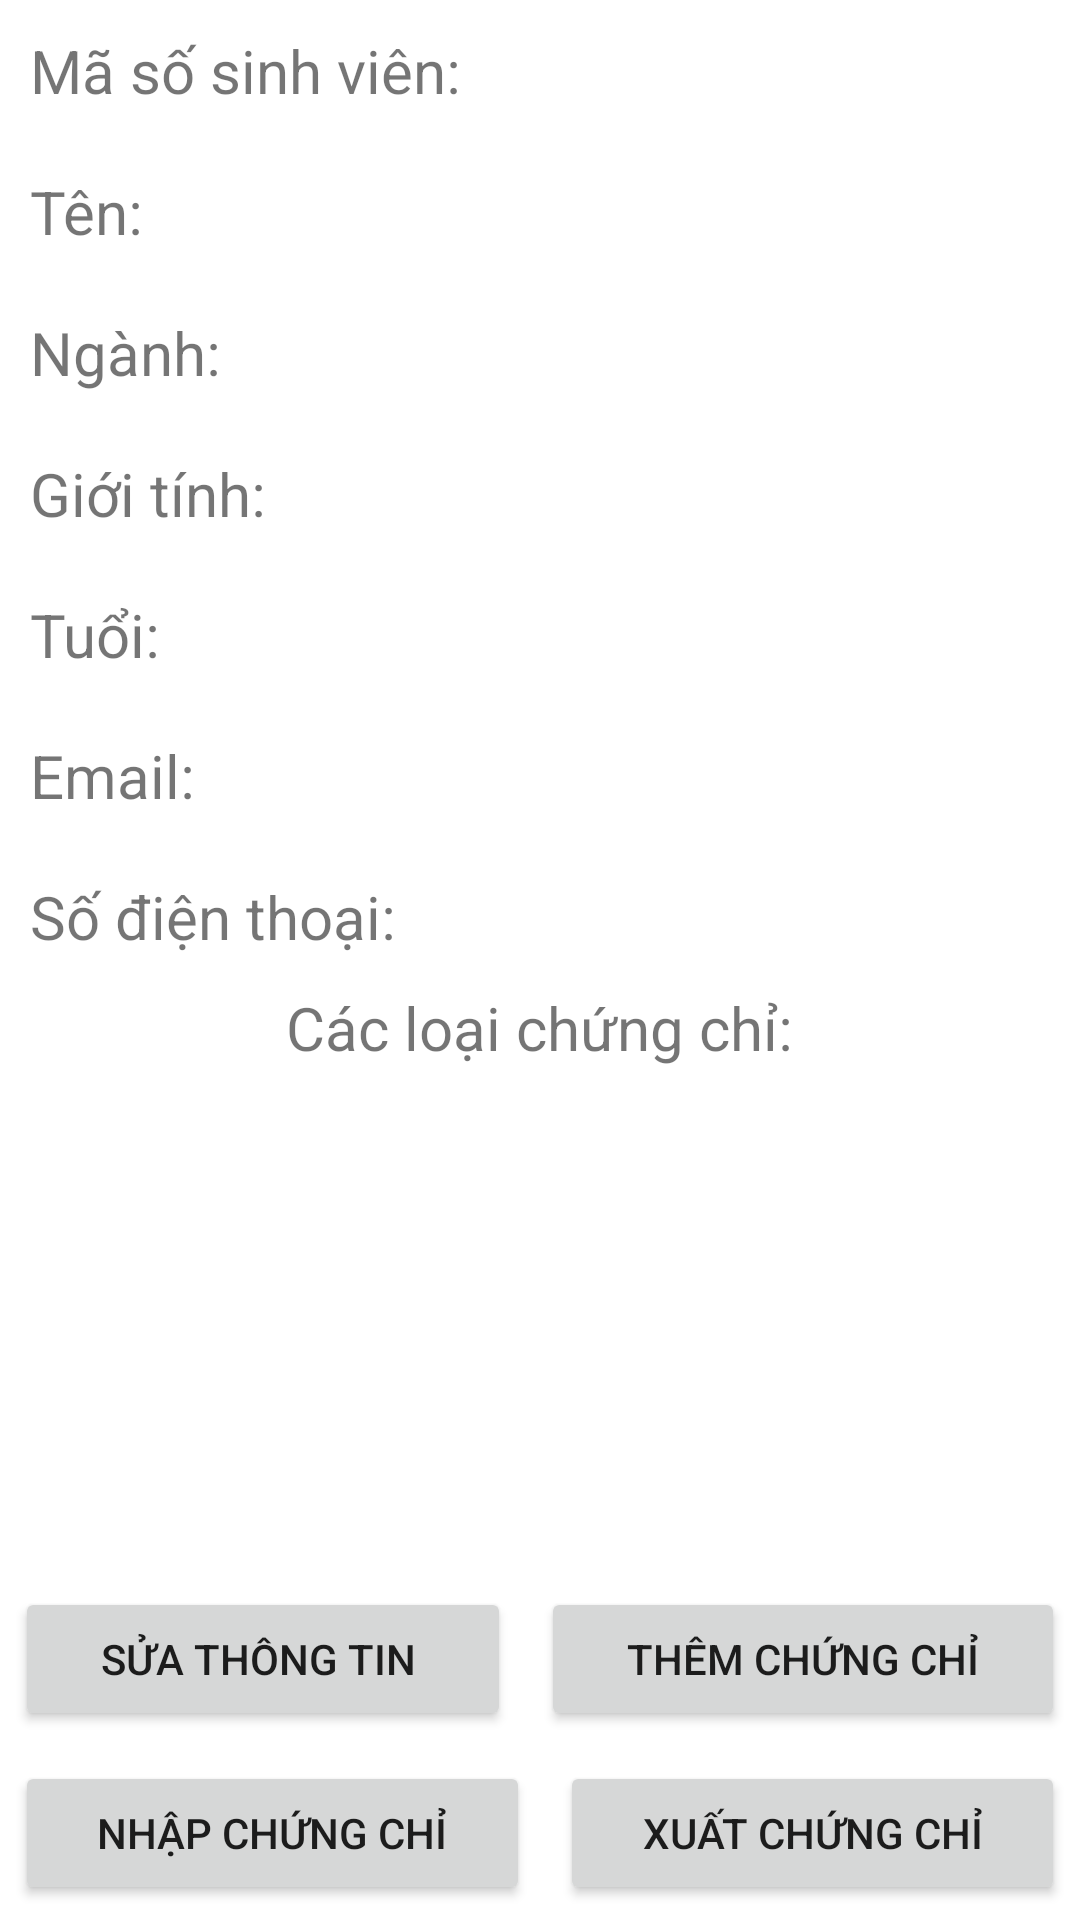

Produce the Android XML layout that renders to this screen, including the resource entries it uses.
<!-- AndroidManifest.xml: application theme Theme.Studentinformationmanagementapp -->
<!-- res/layout/fragment_main_student_detail.xml -->
<?xml version="1.0" encoding="utf-8"?>
<LinearLayout xmlns:android="http://schemas.android.com/apk/res/android"
    android:layout_width="match_parent"
    android:layout_height="match_parent"
    android:gravity="center"
    android:orientation="vertical">

    <LinearLayout
        android:layout_width="match_parent"
        android:layout_height="wrap_content"
        android:orientation="horizontal"
        android:padding="10dp">

        <TextView
            android:layout_width="wrap_content"
            android:layout_height="wrap_content"
            android:text="Mã số sinh viên:"
            android:textSize="20sp" />

        <TextView
            android:id="@+id/textViewMainStudentDetailId"
            android:layout_width="wrap_content"
            android:layout_height="wrap_content"
            android:layout_weight="1"
            android:textSize="20sp" />
    </LinearLayout>

    <LinearLayout
        android:layout_width="match_parent"
        android:layout_height="wrap_content"
        android:orientation="horizontal"
        android:padding="10dp">

        <TextView
            android:layout_width="wrap_content"
            android:layout_height="wrap_content"
            android:text="Tên:"
            android:textSize="20sp" />

        <TextView
            android:id="@+id/textViewMainStudentDetailName"
            android:layout_width="wrap_content"
            android:layout_height="wrap_content"
            android:layout_weight="1"
            android:textSize="20sp" />
    </LinearLayout>

    <LinearLayout
        android:layout_width="match_parent"
        android:layout_height="wrap_content"
        android:orientation="horizontal"
        android:padding="10dp">

        <TextView
            android:layout_width="wrap_content"
            android:layout_height="wrap_content"
            android:text="Ngành:"
            android:textSize="20sp" />

        <TextView
            android:id="@+id/textViewMainStudentDetailMajor"
            android:layout_width="wrap_content"
            android:layout_height="wrap_content"
            android:layout_weight="1"
            android:textSize="20sp" />
    </LinearLayout>

    <LinearLayout
        android:layout_width="match_parent"
        android:layout_height="wrap_content"
        android:orientation="horizontal"
        android:padding="10dp">

        <TextView
            android:layout_width="wrap_content"
            android:layout_height="wrap_content"
            android:text="Giới tính:"
            android:textSize="20sp" />

        <TextView
            android:id="@+id/textViewMainStudentDetailSex"
            android:layout_width="wrap_content"
            android:layout_height="wrap_content"
            android:layout_weight="1"
            android:textSize="20sp" />
    </LinearLayout>

    <LinearLayout
        android:layout_width="match_parent"
        android:layout_height="wrap_content"
        android:orientation="horizontal"
        android:padding="10dp">

        <TextView
            android:layout_width="wrap_content"
            android:layout_height="wrap_content"
            android:text="Tuổi:"
            android:textSize="20sp" />

        <TextView
            android:id="@+id/textViewMainStudentDetailAge"
            android:layout_width="wrap_content"
            android:layout_height="wrap_content"
            android:layout_weight="1"
            android:textSize="20sp" />
    </LinearLayout>

    <LinearLayout
        android:layout_width="match_parent"
        android:layout_height="wrap_content"
        android:orientation="horizontal"
        android:padding="10dp">

        <TextView
            android:layout_width="wrap_content"
            android:layout_height="wrap_content"
            android:text="Email:"
            android:textSize="20sp" />

        <TextView
            android:id="@+id/textViewMainStudentDetailEmail"
            android:layout_width="wrap_content"
            android:layout_height="wrap_content"
            android:layout_weight="1"
            android:textSize="20sp" />
    </LinearLayout>

    <LinearLayout
        android:layout_width="match_parent"
        android:layout_height="wrap_content"
        android:orientation="horizontal"
        android:padding="10dp">

        <TextView
            android:layout_width="wrap_content"
            android:layout_height="wrap_content"
            android:text="Số điện thoại:"
            android:textSize="20sp" />

        <TextView
            android:id="@+id/textViewMainStudentDetailPhone"
            android:layout_width="wrap_content"
            android:layout_height="wrap_content"
            android:layout_weight="1"
            android:textSize="20sp" />
    </LinearLayout>

    <TextView
        android:layout_width="wrap_content"
        android:layout_height="wrap_content"
        android:text="Các loại chứng chỉ:"
        android:textSize="20sp" />

    <androidx.recyclerview.widget.RecyclerView
        android:id="@+id/recyclerViewMainStudentDetail"
        android:layout_width="match_parent"
        android:layout_height="wrap_content"
        android:layout_weight="1">

    </androidx.recyclerview.widget.RecyclerView>

    <LinearLayout
        android:layout_width="match_parent"
        android:layout_height="wrap_content"
        android:orientation="horizontal">

        <Button
            android:id="@+id/buttonMainStudentDetailEdit"
            android:layout_width="wrap_content"
            android:layout_height="wrap_content"
            android:layout_margin="5dp"
            android:layout_weight="1"
            android:text="Sửa thông tin " />

        <Button
            android:id="@+id/buttonMainStudentDetailAddCertificate"
            android:layout_width="wrap_content"
            android:layout_height="wrap_content"
            android:layout_margin="5dp"
            android:layout_weight="1"
            android:text="Thêm chứng chỉ" />
    </LinearLayout>

    <LinearLayout
        android:layout_width="match_parent"
        android:layout_height="wrap_content"
        android:orientation="horizontal">

        <Button
            android:id="@+id/button3"
            android:layout_width="wrap_content"
            android:layout_height="wrap_content"
            android:layout_margin="5dp"
            android:layout_weight="1"
            android:text="Nhập chứng chỉ" />

        <Button
            android:id="@+id/button2"
            android:layout_width="wrap_content"
            android:layout_height="wrap_content"
            android:layout_margin="5dp"
            android:layout_weight="1"
            android:text="Xuất chứng chỉ" />

    </LinearLayout>
</LinearLayout>
<!-- resources referenced by this layout -->
<resources>
  <style name="Theme.Studentinformationmanagementapp" parent="Theme.MaterialComponents.Light.NoActionBar">
          
          <item name="colorPrimary">@color/purple_500</item>
          <item name="colorPrimaryVariant">@color/purple_700</item>
          <item name="colorOnPrimary">@color/white</item>
          
          <item name="colorSecondary">@color/teal_200</item>
          <item name="colorSecondaryVariant">@color/teal_700</item>
          <item name="colorOnSecondary">@color/black</item>
          
          <item name="android:statusBarColor">?attr/colorPrimaryVariant</item>
          
      </style>
  <!-- not gathered from this repository: default colours our renderer supplied (Android Studio template values) -->
  <color name="purple_500">#FF6200EE</color>
  <color name="purple_700">#FF3700B3</color>
  <color name="teal_200">#FF03DAC5</color>
  <color name="teal_700">#FF018786</color>
  <color name="black">#FF000000</color>
  <color name="white">#FFFFFFFF</color>
</resources>
